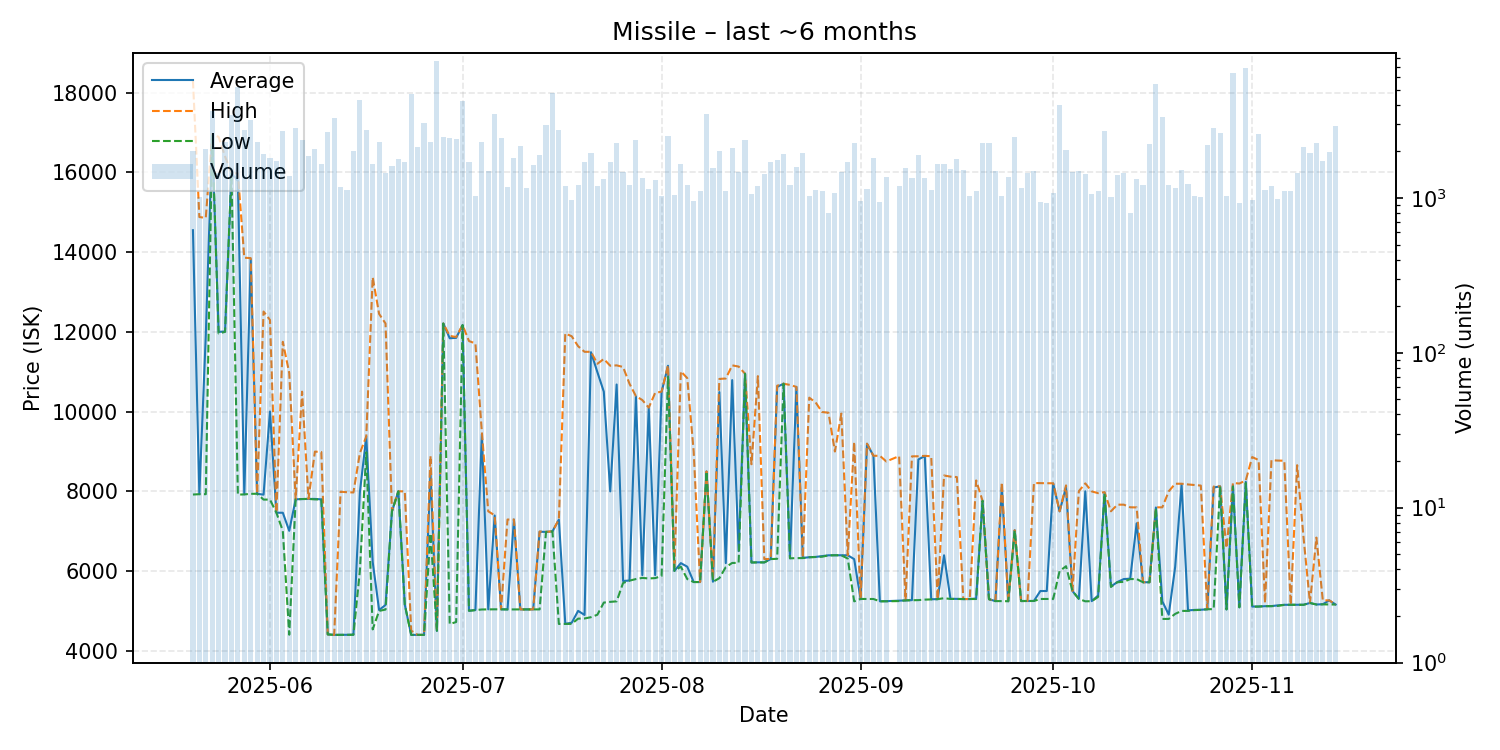

Values plotted in this chart, from the file beside it:
date, average, highest, lowest, order_count, volume
2025-05-20, 14550, 18300, 7920, 411, 2012
2025-05-21, 7929, 14880, 7929, 458, 1017
2025-05-22, 11910, 14860, 7929, 445, 2067
2025-05-23, 16940, 16960, 16940, 519, 3625
2025-05-24, 12000, 16890, 11960, 561, 1449
2025-05-25, 12010, 16400, 12000, 678, 2298
2025-05-26, 15980, 15980, 15980, 501, 3449
2025-05-27, 15790, 15980, 7918, 494, 5236
2025-05-28, 7926, 13860, 7923, 538, 2749
2025-05-29, 13820, 13850, 7939, 602, 3202
2025-05-30, 7939, 7939, 7939, 578, 2305
2025-05-31, 7917, 12510, 7793, 650, 1928
2025-06-01, 10000, 12300, 7794, 651, 1812
2025-06-02, 7464, 7464, 7463, 563, 1743
2025-06-03, 7463, 11750, 7010, 545, 2715
2025-06-04, 7010, 10970, 4404, 531, 1381
2025-06-05, 7800, 7800, 7800, 530, 2817
2025-06-06, 7807, 10500, 7807, 509, 2362
2025-06-07, 7810, 7810, 7810, 644, 1867
2025-06-08, 7810, 8997, 7798, 665, 2058
2025-06-09, 7799, 8986, 7799, 524, 1660
2025-06-10, 4412, 4412, 4412, 500, 2683
2025-06-11, 4400, 4400, 4400, 463, 3276
2025-06-12, 4401, 7991, 4400, 428, 1171
2025-06-13, 4402, 7978, 4401, 506, 1132
2025-06-14, 4406, 7972, 4402, 534, 2023
2025-06-15, 7972, 8958, 6000, 574, 4313
2025-06-16, 9374, 9376, 8980, 496, 2733
2025-06-17, 6230, 13370, 4537, 510, 1661
2025-06-18, 5023, 12450, 5001, 455, 2310
2025-06-19, 5150, 12210, 5035, 486, 1444
2025-06-20, 7501, 7501, 7501, 488, 1617
2025-06-21, 8001, 8001, 8001, 556, 1780
2025-06-22, 5159, 8000, 5158, 530, 1699
2025-06-23, 4400, 4507, 4400, 522, 4676
2025-06-24, 4400, 4400, 4400, 492, 2118
2025-06-25, 4400, 4400, 4400, 460, 3056
2025-06-26, 8474, 8888, 6945, 471, 2292
2025-06-27, 4502, 4502, 4502, 419, 7696
2025-06-28, 12210, 12210, 12210, 543, 2470
2025-06-29, 11840, 11900, 4672, 525, 2427
2025-06-30, 11850, 11870, 4722, 401, 2406
2025-07-01, 12170, 12170, 12170, 472, 4196
2025-07-02, 5005, 11770, 5004, 464, 1701
2025-07-03, 5024, 11710, 5021, 412, 1032
2025-07-04, 9431, 9496, 5037, 467, 2302
2025-07-05, 5040, 7499, 5040, 438, 1496
2025-07-06, 7394, 7399, 5041, 570, 3490
2025-07-07, 5041, 5041, 5041, 422, 2448
2025-07-08, 5039, 7293, 5038, 410, 1177
2025-07-09, 7292, 7293, 5039, 438, 1804
2025-07-10, 5039, 5039, 5038, 433, 2174
2025-07-11, 5039, 5039, 5039, 455, 1162
2025-07-12, 5039, 5040, 5039, 511, 1625
2025-07-13, 6987, 6992, 5039, 523, 1902
2025-07-14, 6983, 6984, 6982, 413, 2958
2025-07-15, 6996, 6996, 6996, 414, 4791
2025-07-16, 7291, 7292, 4674, 393, 2733
2025-07-17, 4676, 11960, 4674, 395, 1187
2025-07-18, 4704, 11890, 4676, 377, 969
... 118 more rows
